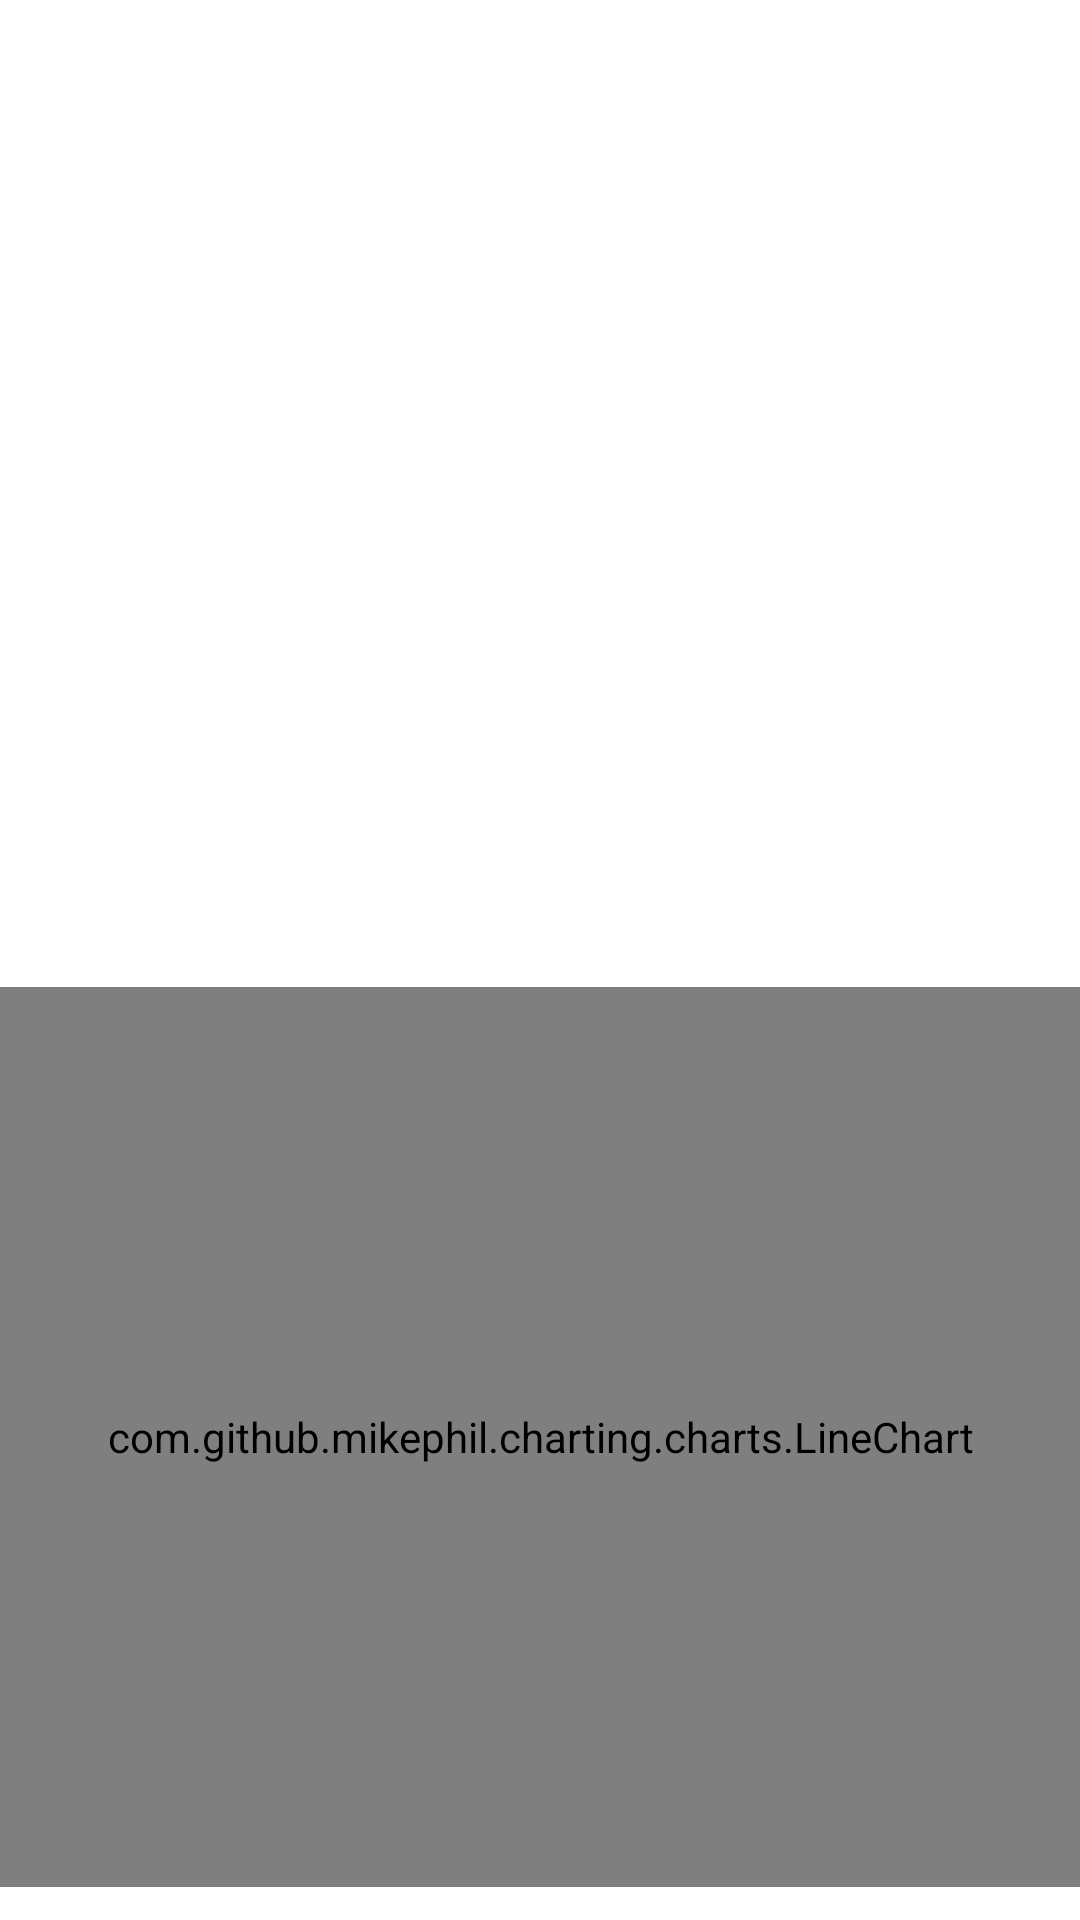

Here is an Android app screen rendered from its layout file. Give the layout XML and the strings, colors and styles it references.
<!-- AndroidManifest.xml: application theme Theme.ThingsBoardClient -->
<!-- res/layout/fragment_device.xml -->
<?xml version="1.0" encoding="utf-8"?>
<androidx.constraintlayout.widget.ConstraintLayout xmlns:android="http://schemas.android.com/apk/res/android"
    xmlns:app="http://schemas.android.com/apk/res-auto"
    xmlns:tools="http://schemas.android.com/tools"
    android:layout_width="match_parent"
    android:layout_height="match_parent"
    tools:context=".ui.device.DeviceFragment">

    <TextView
        android:id="@+id/deviceId"
        android:layout_width="wrap_content"
        android:layout_height="wrap_content"
        android:text=""
        android:textSize="34sp"
        android:textStyle="bold"
        app:layout_constraintBottom_toTopOf="@+id/temperature"
        app:layout_constraintEnd_toEndOf="parent"
        app:layout_constraintStart_toStartOf="parent"
        app:layout_constraintTop_toTopOf="parent" />

    <TextView
        android:id="@+id/temperature"
        android:layout_width="wrap_content"
        android:layout_height="wrap_content"
        android:layout_marginTop="93dp"
        android:text=""
        android:textColor="#E91E63"
        android:textSize="48sp"
        android:textStyle="bold"
        app:layout_constraintBottom_toTopOf="@+id/chart"
        app:layout_constraintEnd_toEndOf="parent"
        app:layout_constraintStart_toStartOf="parent"
        app:layout_constraintTop_toBottomOf="@+id/deviceId" />

    <com.github.mikephil.charting.charts.LineChart
        android:id="@+id/chart"
        android:layout_width="match_parent"
        android:layout_height="300dp"
        android:layout_marginTop="93dp"
        app:layout_constraintBottom_toBottomOf="parent"
        app:layout_constraintEnd_toEndOf="parent"
        app:layout_constraintStart_toStartOf="parent"
        app:layout_constraintTop_toBottomOf="@+id/temperature" />


</androidx.constraintlayout.widget.ConstraintLayout>
<!-- resources referenced by this layout -->
<resources>
  <style name="Theme.ThingsBoardClient" parent="Theme.MaterialComponents.DayNight.NoActionBar">
          
          <item name="colorPrimary">@color/purple_500</item>
          <item name="colorPrimaryVariant">@color/purple_700</item>
          <item name="colorOnPrimary">@color/white</item>
          
          <item name="colorSecondary">@color/teal_200</item>
          <item name="colorSecondaryVariant">@color/teal_700</item>
          <item name="colorOnSecondary">@color/black</item>
          
          <item name="android:statusBarColor">?attr/colorPrimaryVariant</item>
          
      </style>
  <!-- not gathered from this repository: default colours our renderer supplied (Android Studio template values) -->
  <color name="purple_500">#FF6200EE</color>
  <color name="purple_700">#FF3700B3</color>
  <color name="teal_200">#FF03DAC5</color>
  <color name="teal_700">#FF018786</color>
  <color name="black">#FF000000</color>
  <color name="white">#FFFFFFFF</color>
</resources>
